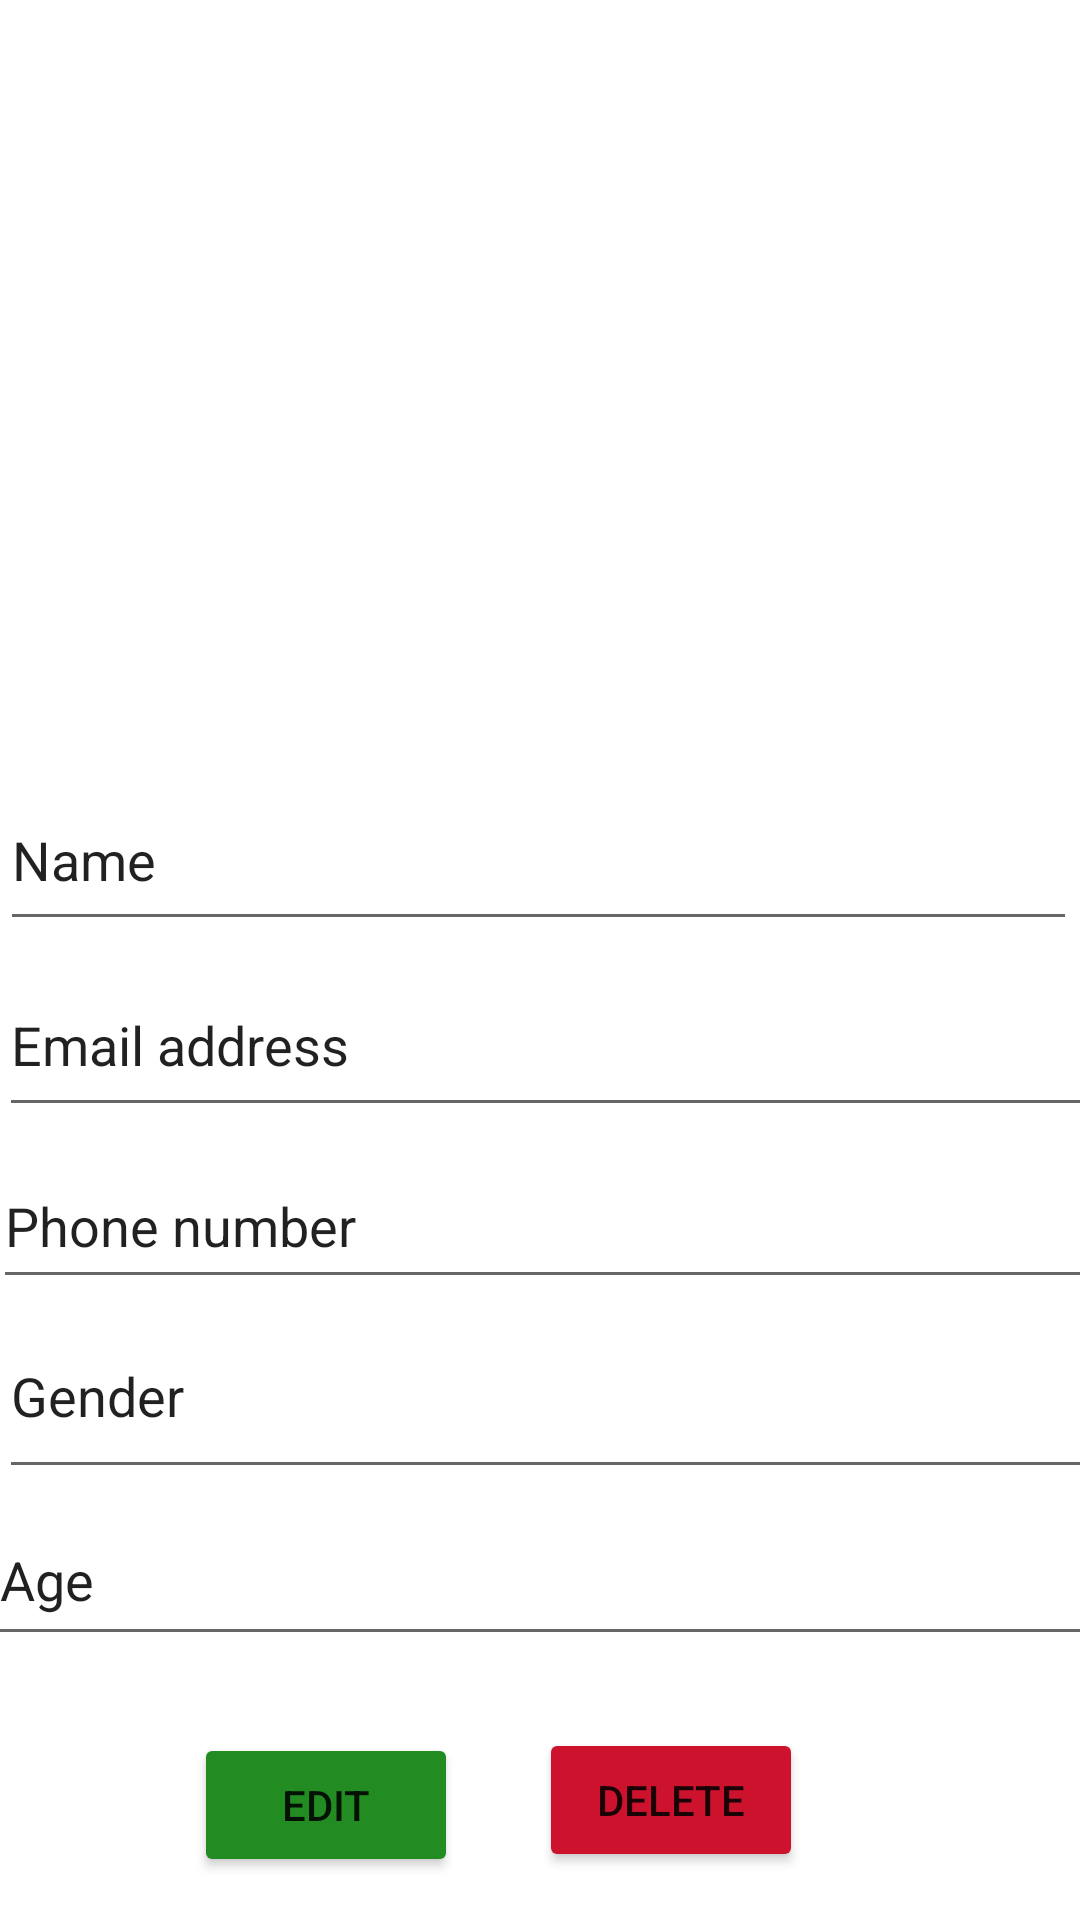

Produce the Android XML layout that renders to this screen, including the resource entries it uses.
<!-- AndroidManifest.xml: application theme Theme.MADDreamjob -->
<!-- res/layout/activity_profileeditpage.xml -->
<?xml version="1.0" encoding="utf-8"?>
<androidx.constraintlayout.widget.ConstraintLayout xmlns:android="http://schemas.android.com/apk/res/android"
    xmlns:app="http://schemas.android.com/apk/res-auto"
    xmlns:tools="http://schemas.android.com/tools"
    android:layout_width="match_parent"
    android:layout_height="match_parent"
    tools:context=".UserProfileActivity"
    android:background="@drawable/back"
    >


    <EditText
        android:id="@+id/name_edit_text"
        android:layout_width="359dp"
        android:layout_height="57dp"
        android:text="Name"
        app:layout_constraintBottom_toBottomOf="parent"
        app:layout_constraintEnd_toEndOf="parent"
        app:layout_constraintHorizontal_bias="0.153"
        app:layout_constraintStart_toStartOf="parent"
        app:layout_constraintTop_toTopOf="parent"
        app:layout_constraintVertical_bias="0.44" />

    <EditText
        android:id="@+id/email_edit_text"
        android:layout_width="365dp"
        android:layout_height="58dp"
        android:text="Email address"
        android:inputType="textEmailAddress"
        app:layout_constraintBottom_toBottomOf="parent"
        app:layout_constraintEnd_toEndOf="parent"
        app:layout_constraintHorizontal_bias="0.173"
        app:layout_constraintStart_toStartOf="parent"
        app:layout_constraintTop_toTopOf="parent"
        app:layout_constraintVertical_bias="0.546" />

    <EditText
        android:id="@+id/editTextPhone"
        android:layout_width="373dp"
        android:layout_height="52dp"
        android:ems="10"
        android:text="Phone number"
        android:inputType="phone"
        android:textSize="18sp"
        app:layout_constraintBottom_toBottomOf="parent"
        app:layout_constraintEnd_toEndOf="parent"
        app:layout_constraintHorizontal_bias="0.21"
        app:layout_constraintStart_toStartOf="parent"
        app:layout_constraintTop_toTopOf="parent"
        app:layout_constraintVertical_bias="0.648" />

    <EditText
        android:id="@+id/edt_gender"
        android:layout_width="365dp"
        android:layout_height="65dp"

        android:ems="10"
        android:text="Gender"
        android:inputType="textPersonName"
        app:layout_constraintBottom_toBottomOf="parent"
        app:layout_constraintEnd_toEndOf="parent"
        app:layout_constraintHorizontal_bias="0.173"
        app:layout_constraintStart_toStartOf="parent"
        app:layout_constraintTop_toTopOf="parent"
        app:layout_constraintVertical_bias="0.75" />

    <EditText
        android:id="@+id/edt_age"
        android:layout_width="378dp"
        android:layout_height="54dp"
        android:ems="10"
        android:inputType="number"
        android:text="Age"
        app:layout_constraintBottom_toBottomOf="parent"
        app:layout_constraintEnd_toEndOf="parent"
        app:layout_constraintHorizontal_bias="0.242"
        app:layout_constraintStart_toStartOf="parent"
        app:layout_constraintTop_toTopOf="parent"
        app:layout_constraintVertical_bias="0.85" />

    <Button
        android:id="@+id/btn_edit"
        android:layout_width="wrap_content"
        android:layout_height="wrap_content"
        android:backgroundTint="#228B22"
        android:text="Edit"
        app:layout_constraintBottom_toBottomOf="parent"
        app:layout_constraintEnd_toEndOf="parent"
        app:layout_constraintHorizontal_bias="0.238"
        app:layout_constraintStart_toStartOf="parent"
        app:layout_constraintTop_toTopOf="parent"
        app:layout_constraintVertical_bias="0.976" />

    <Button
        android:id="@+id/btn_delete"
        android:layout_width="wrap_content"
        android:layout_height="wrap_content"
        android:layout_marginBottom="16dp"
        android:backgroundTint="#CD122E"
        android:text="Delete"
        app:layout_constraintBottom_toBottomOf="parent"
        app:layout_constraintEnd_toEndOf="parent"
        app:layout_constraintHorizontal_bias="0.661"
        app:layout_constraintStart_toStartOf="parent" />

    <ImageView
        android:id="@+id/imageView5"
        android:layout_width="249dp"
        android:layout_height="217dp"
        app:layout_constraintBottom_toBottomOf="parent"
        app:layout_constraintEnd_toEndOf="parent"
        app:layout_constraintHorizontal_bias="0.481"
        app:layout_constraintStart_toStartOf="parent"
        app:layout_constraintTop_toTopOf="parent"
        app:layout_constraintVertical_bias="0.1"
        app:srcCompat="@drawable/img" />

</androidx.constraintlayout.widget.ConstraintLayout>
<!-- resources referenced by this layout -->
<resources>
  <style name="Theme.MADDreamjob" parent="Theme.MaterialComponents.DayNight.DarkActionBar">
          
          <item name="colorPrimary">@color/purple_500</item>
          <item name="colorPrimaryVariant">@color/purple_700</item>
          <item name="colorOnPrimary">@color/white</item>
          
          <item name="colorSecondary">@color/teal_200</item>
          <item name="colorSecondaryVariant">@color/teal_700</item>
          <item name="colorOnSecondary">@color/black</item>
          
          <item name="android:statusBarColor">?attr/colorPrimaryVariant</item>
          
      </style>
  <color name="purple_500">#FF6200EE</color>
  <color name="purple_700">#FF3700B3</color>
  <color name="white">#FFFFFFFF</color>
  <color name="teal_200">#FF03DAC5</color>
  <color name="teal_700">#FF018786</color>
  <color name="black">#FF000000</color>
</resources>
